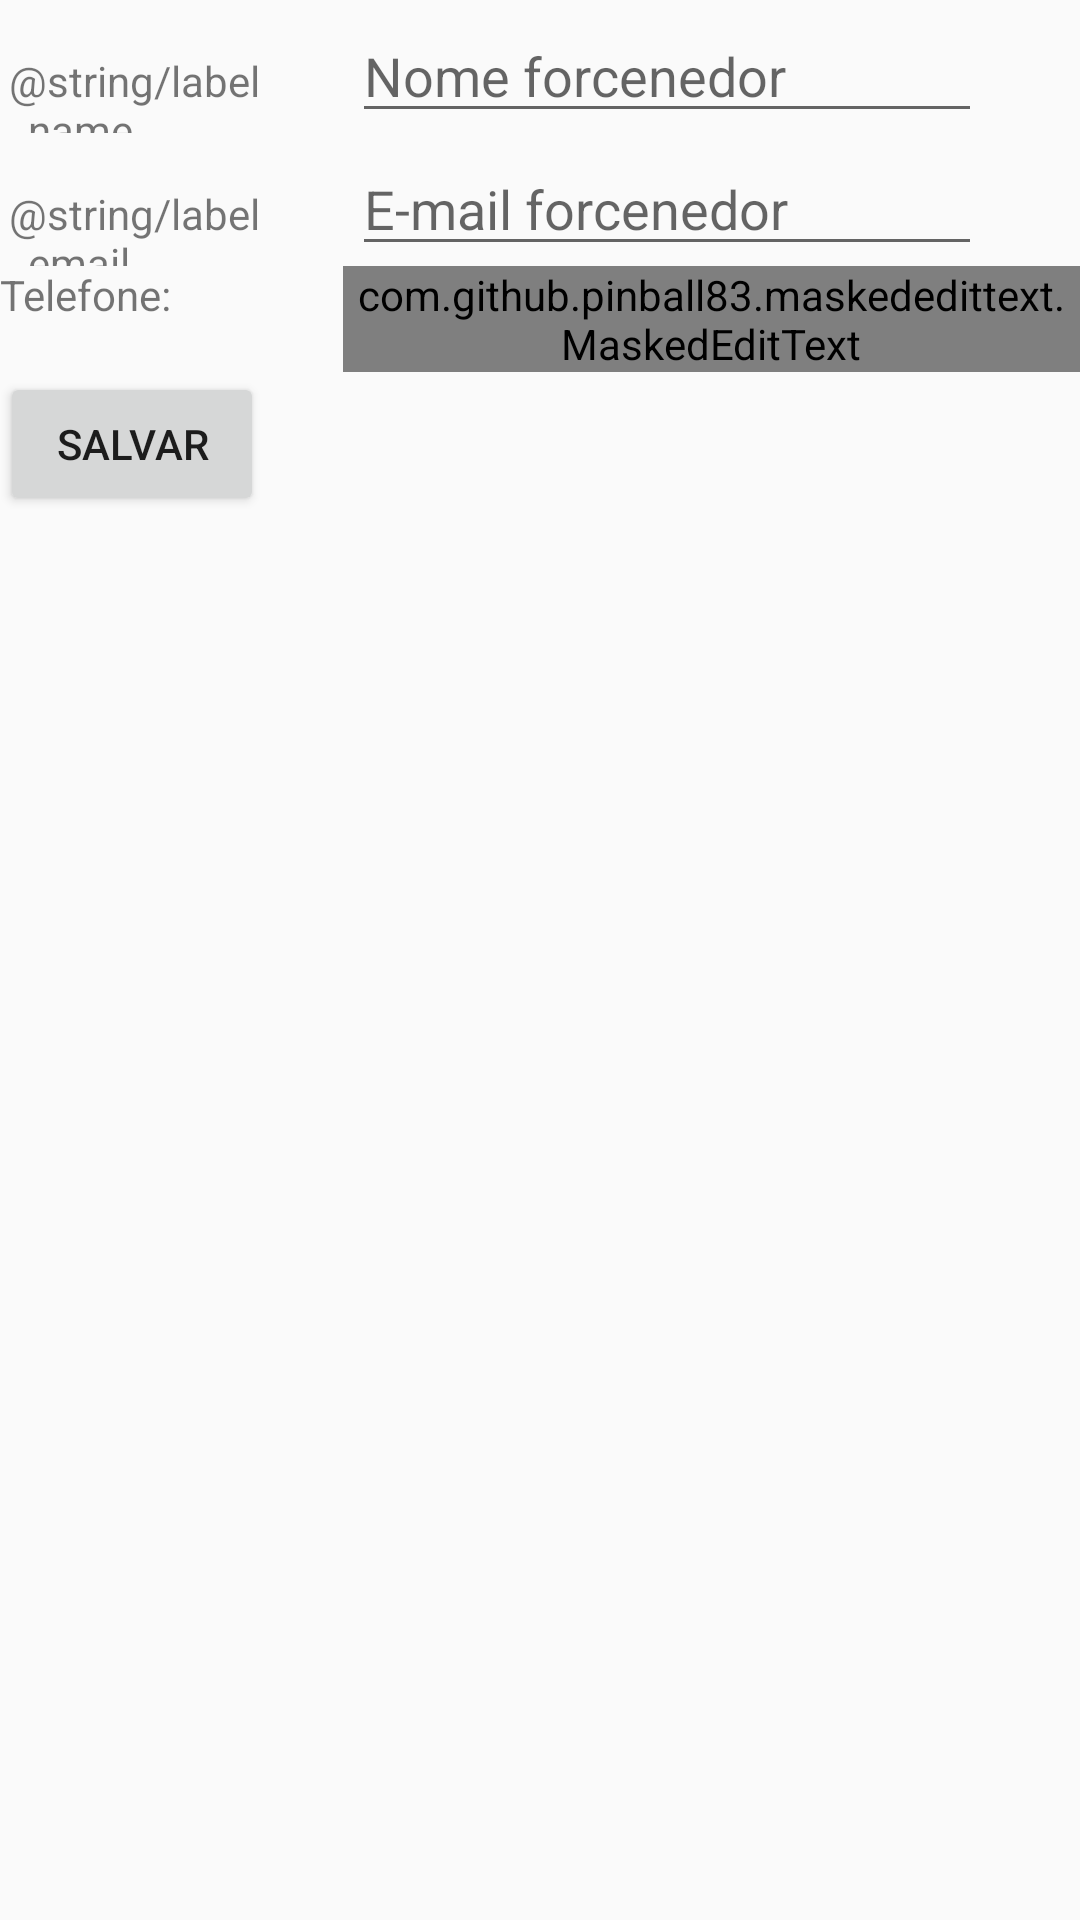

Android layout source for this screen:
<!-- AndroidManifest.xml: application theme AppTheme -->
<!-- res/layout/activity_supplier_crud.xml -->
<ScrollView xmlns:android="http://schemas.android.com/apk/res/android"
    xmlns:app="http://schemas.android.com/apk/res-auto"
    android:layout_width="match_parent"
    android:layout_height="match_parent">

    <LinearLayout xmlns:tools="http://schemas.android.com/tools"
        android:layout_width="match_parent"
        android:layout_height="wrap_content"
        android:orientation="vertical"
        tools:context="richard.coffeemanager.activity.ProductCrudActivity">

        <LinearLayout
            android:layout_width="match_parent"
            android:layout_height="wrap_content"
            android:layout_marginStart="3dp"
            android:layout_marginTop="3dp">

            <TextView
                android:id="@+id/labelSupplierName"
                android:layout_width="wrap_content"
                android:layout_height="wrap_content"
                android:ems="7"
                android:text="@string/label_name" />

            <EditText
                android:id="@+id/supplierName"
                android:layout_width="wrap_content"
                android:layout_height="wrap_content"
                android:ems="10"
                android:hint="Nome forcenedor" />

        </LinearLayout>

        <LinearLayout
            android:layout_width="match_parent"
            android:layout_height="wrap_content"
            android:layout_marginStart="3dp"
            android:layout_marginTop="3dp">

            <TextView
                android:id="@+id/labelSupplierEmail"
                android:layout_width="wrap_content"
                android:layout_height="wrap_content"
                android:ems="7"
                android:text="@string/label_email" />

            <EditText
                android:id="@+id/supplierEmail"
                android:layout_width="wrap_content"
                android:layout_height="wrap_content"
                android:ems="10"
                android:hint="E-mail forcenedor"
                android:inputType="textEmailAddress" />

        </LinearLayout>

        <LinearLayout
            android:layout_width="match_parent"
            android:layout_height="wrap_content">

            <TextView
                android:layout_width="wrap_content"
                android:layout_height="wrap_content"
                android:ems="7"
                android:text="Telefone:" />

            <com.github.pinball83.maskededittext.MaskedEditText
                android:id="@+id/supplierPhone"
                android:layout_width="wrap_content"
                android:layout_height="wrap_content"
                android:ems="10"
                android:inputType="number"
                app:mask="(48) *****-****"
                app:maskIcon="@drawable/ic_add_white_48dp"
                app:maskIconColor="@color/colorPrimary"
                app:notMaskedSymbol="*" />

        </LinearLayout>

        <Button
            android:id="@+id/buttonSave"
            android:layout_width="wrap_content"
            android:layout_height="wrap_content"
            android:text="@string/button_save" />

    </LinearLayout>
</ScrollView>
<!-- resources referenced by this layout -->
<resources>
  <color name="colorPrimary">#8d6e63</color>
  <string name="button_save">Salvar</string>
  <style name="AppTheme" parent="Theme.AppCompat.Light.NoActionBar">
          
          <item name="colorPrimary">@color/colorPrimary</item>
          <item name="colorPrimaryDark">@color/colorPrimaryDark</item>
          <item name="colorAccent">@color/colorAccent</item>
          <item name="android:statusBarColor">?android:attr/colorForeground</item>
      </style>
  <color name="colorPrimaryDark">#e9e9e9</color>
  <color name="colorAccent">#e23737</color>
</resources>
